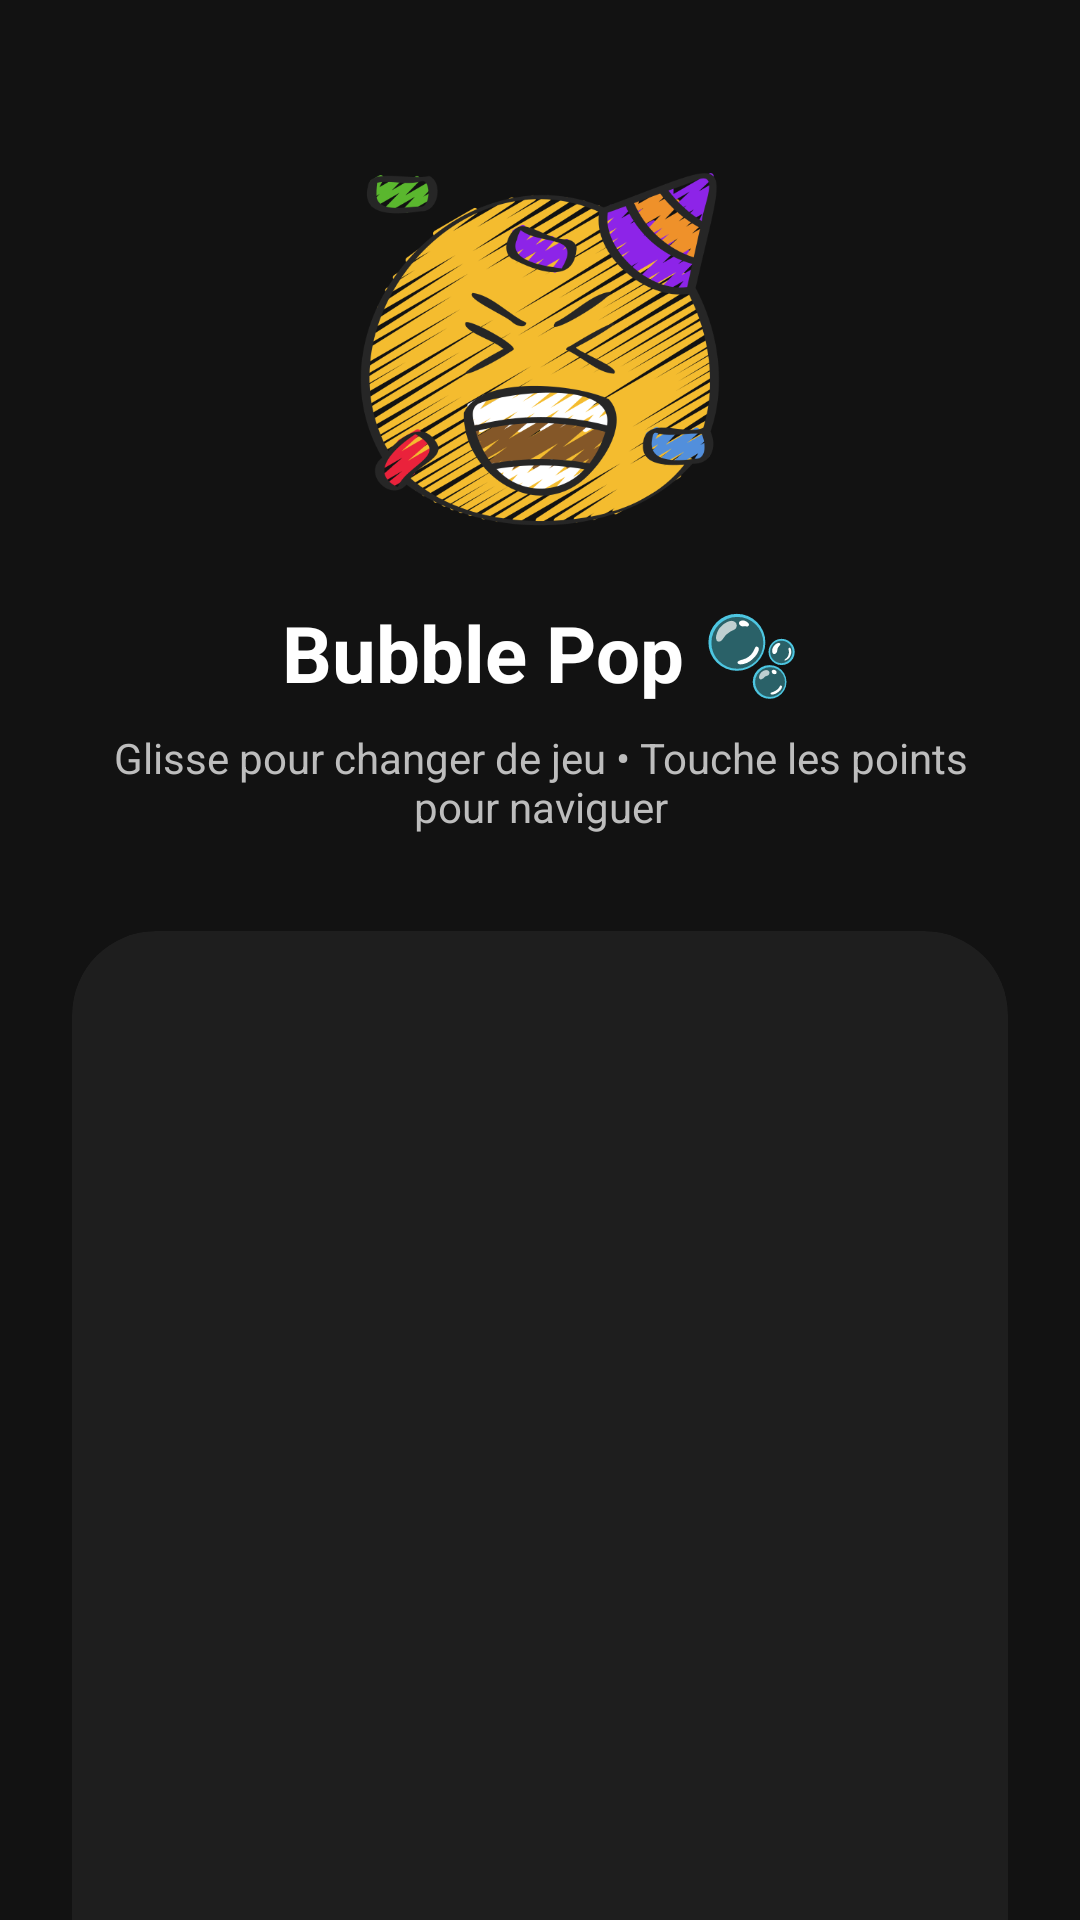

Here is an Android app screen rendered from its layout file. Give the layout XML and the strings, colors and styles it references.
<!-- AndroidManifest.xml: application theme Theme.VibeCheck -->
<!-- res/layout/activity_amusement.xml -->
<?xml version="1.0" encoding="utf-8"?>
<ScrollView xmlns:android="http://schemas.android.com/apk/res/android"
    xmlns:app="http://schemas.android.com/apk/res-auto"
    xmlns:tools="http://schemas.android.com/tools"
    android:layout_width="match_parent"
    android:layout_height="match_parent"
    android:background="@color/background_dark"
    android:fillViewport="true"
    android:overScrollMode="always">

    <androidx.constraintlayout.widget.ConstraintLayout
        android:layout_width="match_parent"
        android:layout_height="wrap_content"
        android:padding="24dp">


        
        <ImageView
            android:id="@+id/ivFunIllustration"
            android:layout_width="120dp"
            android:layout_height="120dp"
            android:layout_marginTop="32dp"
            android:src="@drawable/ic_fun"
            android:contentDescription="Amusement et détente"
            app:tint="@color/soft_pink"
            app:layout_constraintTop_toTopOf="parent"
            app:layout_constraintStart_toStartOf="parent"
            app:layout_constraintEnd_toEndOf="parent" />

        
        <TextView
            android:id="@+id/tvMainTitle"
            android:layout_width="0dp"
            android:layout_height="wrap_content"
            android:layout_marginTop="24dp"
            android:text="Bubble Pop 🫧"
            android:textColor="@color/text_primary_dark"
            android:textSize="26sp"
            android:textStyle="bold"
            android:gravity="center"
            app:layout_constraintTop_toBottomOf="@id/ivFunIllustration"
            app:layout_constraintStart_toStartOf="parent"
            app:layout_constraintEnd_toEndOf="parent" />

        
        <TextView
            android:id="@+id/tvSubtitle"
            android:layout_width="0dp"
            android:layout_height="wrap_content"
            android:layout_marginTop="8dp"
            android:text="Glisse pour changer de jeu • Touche les points pour naviguer"
            android:textColor="@color/text_secondary_dark"
            android:textSize="14sp"
            android:gravity="center"
            app:layout_constraintTop_toBottomOf="@id/tvMainTitle"
            app:layout_constraintStart_toStartOf="parent"
            app:layout_constraintEnd_toEndOf="parent" />

        
        <androidx.cardview.widget.CardView
            android:id="@+id/cardViewPager"
            android:layout_width="0dp"
            android:layout_height="400dp"
            android:layout_marginTop="32dp"
            app:cardCornerRadius="28dp"
            app:cardElevation="8dp"
            app:cardBackgroundColor="@color/surface_dark"
            app:layout_constraintTop_toBottomOf="@id/tvSubtitle"
            app:layout_constraintStart_toStartOf="parent"
            app:layout_constraintEnd_toEndOf="parent">

            <androidx.viewpager2.widget.ViewPager2
                android:id="@+id/viewPagerGames"
                android:layout_width="match_parent"
                android:layout_height="match_parent" />

        </androidx.cardview.widget.CardView>

        
        <LinearLayout
            android:id="@+id/dotsContainer"
            android:layout_width="wrap_content"
            android:layout_height="wrap_content"
            android:layout_marginTop="16dp"
            android:orientation="horizontal"
            android:gravity="center"
            app:layout_constraintTop_toBottomOf="@id/cardViewPager"
            app:layout_constraintStart_toStartOf="parent"
            app:layout_constraintEnd_toEndOf="parent" />

        
        <TextView
            android:layout_width="0dp"
            android:layout_height="wrap_content"
            android:layout_marginTop="8dp"
            android:text="🎯 Glisse à gauche/droite pour changer de jeu"
            android:textSize="12sp"
            android:textColor="@color/text_secondary_dark"
            android:gravity="center"
            app:layout_constraintTop_toBottomOf="@id/dotsContainer"
            app:layout_constraintStart_toStartOf="parent"
            app:layout_constraintEnd_toEndOf="parent" />

        
        <com.google.android.material.button.MaterialButton
            android:id="@+id/btnBack"
            android:layout_width="0dp"
            android:layout_height="56dp"
            android:layout_marginTop="32dp"
            android:layout_marginBottom="24dp"
            android:text="Retour à l'analyse"
            android:textAllCaps="false"
            android:textSize="16sp"
            android:textStyle="bold"
            android:backgroundTint="@color/surface_dark"
            android:textColor="@color/soft_purple"
            app:cornerRadius="16dp"
            app:strokeColor="@color/soft_purple"
            app:strokeWidth="1dp"
            app:layout_constraintTop_toBottomOf="@id/dotsContainer"
            app:layout_constraintStart_toStartOf="parent"
            app:layout_constraintEnd_toEndOf="parent"
            app:layout_constraintBottom_toBottomOf="parent" />

    </androidx.constraintlayout.widget.ConstraintLayout>
</ScrollView>
<!-- resources referenced by this layout -->
<resources>
  <color name="background_dark">#121212</color>
  <color name="soft_pink">#FFEC7BAD</color>
  <color name="soft_purple">#FF9575D9</color>
  <color name="surface_dark">#1E1E1E</color>
  <color name="text_primary_dark">#FFFFFF</color>
  <color name="text_secondary_dark">#BDBDBD</color>
  <!-- drawable ic_fun: png bitmap (drawable, 136297 bytes) -->
</resources>
